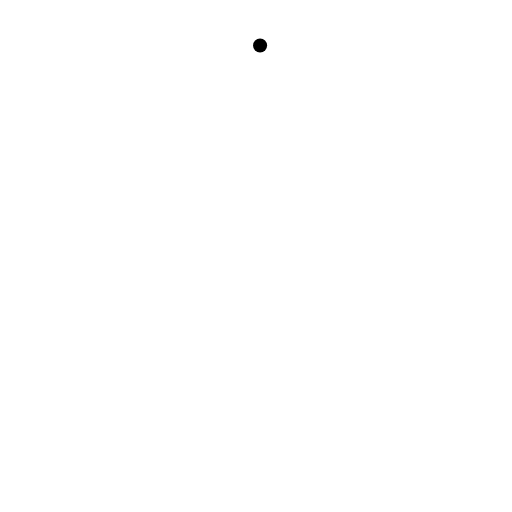
t = 0.00 s
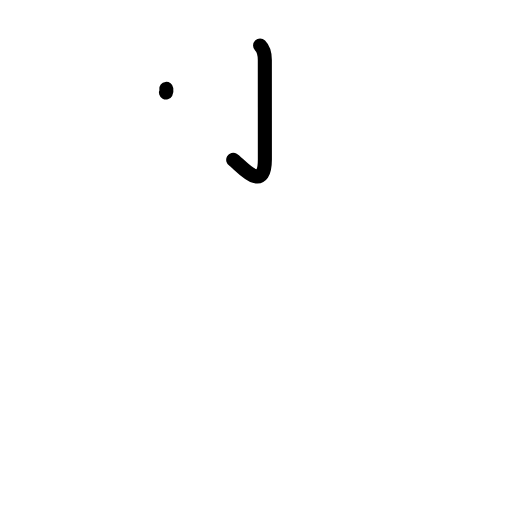
t = 1.25 s
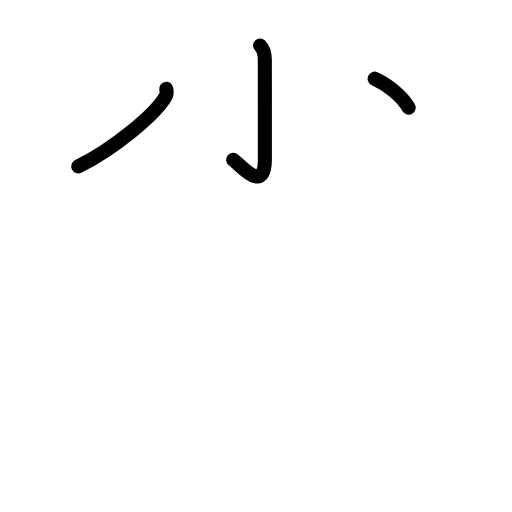
t = 2.50 s
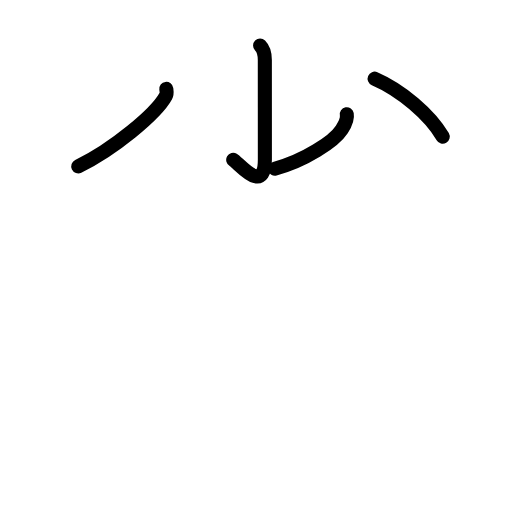
t = 3.63 s
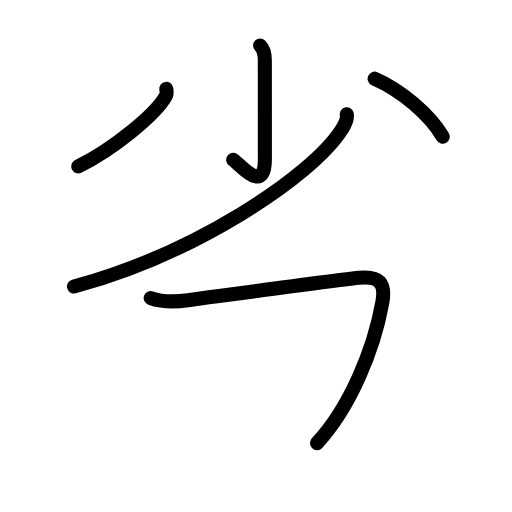
t = 4.80 s
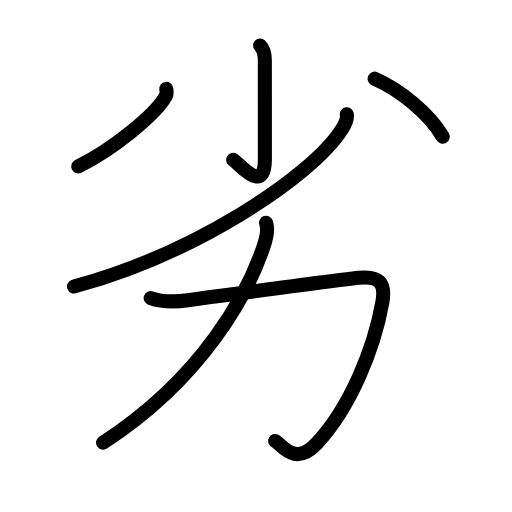
t = 6.00 s

The animated SVG that drew these frames (rendered in a browser with its animation timeline set to each time). Animation: 20 SMIL elements (animate=20); one cycle of 6.00 s.

<?xml version="1.0" encoding="UTF-8"?>
<!--
AniKanjiVG is licensed by CC-BY-SA Paul C. Sommerhoff (https://bitbucket.org/sommerhoff/anikanjivg).
AniKanjiVG uses KanjiVG which is licensed by CC-BY-SA Ulrich Apel (http://kanjivg.tagaini.net).
See also http://creativecommons.org/licenses/by-sa/3.0/
-->
<svg xmlns:kvg='http://kanjivg.tagaini.net' xmlns='http://www.w3.org/2000/svg' width='109' height='109' viewBox='0 0 109 109' style='fill:none;stroke:#000000;stroke-width:3;stroke-linecap:round;stroke-linejoin:round;' id="kvg:kanji_052a3"><g id="kvg:052a3" kvg:element="劣"><g id="kvg:052a3-g1" kvg:element="少" kvg:position="top"><g id="kvg:052a3-g2" kvg:element="小"><path id="kvg:052a3-s1" kvg:type="㇚" d="M55.37,9.67c0.77,0.77,1.01,1.62,1.01,3.08c0,4.42,0.01,18.37,0.01,21.14c0,7.84-5.53,0.84-6.74,0.14"><animate attributeName="d" begin="0.0s" dur="0.3333333333333333s" from="M55.37,9.67C55.37,9.67,55.37,9.67,55.37,9.67" to="M55.37,9.67c0.77,0.77,1.01,1.62,1.01,3.08" />
<animate attributeName="d" begin="0.3333333333333333s" dur="0.3333333333333333s" from="M55.37,9.67c0.77,0.77,1.01,1.62,1.01,3.08c0,0,0,0,0,0,0" to="M55.37,9.67c0.77,0.77,1.01,1.62,1.01,3.08c0,4.42,0.01,18.37,0.01,21.14" />
<animate attributeName="d" begin="0.6666666666666666s" dur="0.3333333333333333s" from="M55.37,9.67c0.77,0.77,1.01,1.62,1.01,3.08c0,4.42,0.01,18.37,0.01,21.14c0,0,0,0,0,0,0" to="M55.37,9.67c0.77,0.77,1.01,1.62,1.01,3.08c0,4.42,0.01,18.37,0.01,21.14c0,7.84-5.53,0.84-6.74,0.14" />
</path>
<path id="kvg:052a3-s2" kvg:type="㇒" d="M35.4,18.92c0.05,0.39,0.19,1.02-0.11,1.56c-2.15,3.88-11.24,11.37-18.63,14.95"><animate attributeName="d" begin="1.0s" dur="0.5s" from="M35.4,18.92C35.4,18.92,35.4,18.92,35.4,18.92" to="M35.4,18.92c0.05,0.39,0.19,1.02-0.11,1.56" />
<animate attributeName="d" begin="1.5s" dur="0.5s" from="M35.4,18.92c0.05,0.39,0.19,1.02-0.11,1.56c0,0,0,0,0,0,0" to="M35.4,18.92c0.05,0.39,0.19,1.02-0.11,1.56c-2.15,3.88-11.24,11.37-18.63,14.95" />
<animate attributeName="d" begin="0s" dur="1.0s" from="M-100,-100" to="M-100,-100" />
</path>
<path id="kvg:052a3-s3" kvg:type="㇔" d="M79.75,16.75c5.59,2.41,11.75,7.62,14.5,12.34"><animate attributeName="d" begin="2.0s" dur="1.0s" from="M79.75,16.75C79.75,16.75,79.75,16.75,79.75,16.75" to="M79.75,16.75c5.59,2.41,11.75,7.62,14.5,12.34" />
<animate attributeName="d" begin="0s" dur="2.0s" from="M-100,-100" to="M-100,-100" />
</path>
</g>
<g id="kvg:052a3-g3" kvg:element="丿" kvg:radical="nelson"><path id="kvg:052a3-s4" kvg:type="㇒" d="M73.83,24.33c0.16,0.87-0.28,2.01-1.07,3.24C66.25,37.74,41.18,54.17,15.75,61"><animate attributeName="d" begin="3.0s" dur="0.5s" from="M73.83,24.33C73.83,24.33,73.83,24.33,73.83,24.33" to="M73.83,24.33c0.16,0.87-0.28,2.01-1.07,3.24" />
<animate attributeName="d" begin="3.5s" dur="0.5s" from="M73.83,24.33c0.16,0.87-0.28,2.01-1.07,3.24c0,0,0,0,0,0,0" to="M73.83,24.33c0.16,0.87-0.28,2.01-1.07,3.24C66.25,37.74,41.18,54.17,15.75,61" />
<animate attributeName="d" begin="0s" dur="3.0s" from="M-100,-100" to="M-100,-100" />
</path>
</g>
</g>
<g id="kvg:052a3-g4" kvg:element="力" kvg:position="bottom" kvg:radical="tradit"><path id="kvg:052a3-s5" kvg:type="㇆" d="M32.08,63.45c2.26,0.81,5.56,0.79,7.93,0.47c10.46-1.4,29.97-4.06,36.36-4.77c4.35-0.49,5.78,1.04,5.02,5.27c-1.77,9.92-6.84,22.31-13.9,29.92c-4.8,5.18-7.55,0.21-8.9-0.46"><animate attributeName="d" begin="4.0s" dur="0.2s" from="M32.08,63.45C32.08,63.45,32.08,63.45,32.08,63.45" to="M32.08,63.45c2.26,0.81,5.56,0.79,7.93,0.47" />
<animate attributeName="d" begin="4.2s" dur="0.2s" from="M32.08,63.45c2.26,0.81,5.56,0.79,7.93,0.47c0,0,0,0,0,0,0" to="M32.08,63.45c2.26,0.81,5.56,0.79,7.93,0.47c10.46-1.4,29.97-4.06,36.36-4.77" />
<animate attributeName="d" begin="4.4s" dur="0.2s" from="M32.08,63.45c2.26,0.81,5.56,0.79,7.93,0.47c10.46-1.4,29.97-4.06,36.36-4.77c0,0,0,0,0,0,0" to="M32.08,63.45c2.26,0.81,5.56,0.79,7.93,0.47c10.46-1.4,29.97-4.06,36.36-4.77c4.35-0.49,5.78,1.04,5.02,5.27" />
<animate attributeName="d" begin="4.6s" dur="0.2s" from="M32.08,63.45c2.26,0.81,5.56,0.79,7.93,0.47c10.46-1.4,29.97-4.06,36.36-4.77c4.35-0.49,5.78,1.04,5.02,5.27c0,0,0,0,0,0,0" to="M32.08,63.45c2.26,0.81,5.56,0.79,7.93,0.47c10.46-1.4,29.97-4.06,36.36-4.77c4.35-0.49,5.78,1.04,5.02,5.27c-1.77,9.92-6.84,22.31-13.9,29.92" />
<animate attributeName="d" begin="4.8s" dur="0.2s" from="M32.08,63.45c2.26,0.81,5.56,0.79,7.93,0.47c10.46-1.4,29.97-4.06,36.36-4.77c4.35-0.49,5.78,1.04,5.02,5.27c-1.77,9.92-6.84,22.31-13.9,29.92c0,0,0,0,0,0,0" to="M32.08,63.45c2.26,0.81,5.56,0.79,7.93,0.47c10.46-1.4,29.97-4.06,36.36-4.77c4.35-0.49,5.78,1.04,5.02,5.27c-1.77,9.92-6.84,22.31-13.9,29.92c-4.8,5.18-7.55,0.21-8.9-0.46" />
<animate attributeName="d" begin="0s" dur="4.0s" from="M-100,-100" to="M-100,-100" />
</path>
<path id="kvg:052a3-s6" kvg:type="㇒" d="M56.64,47.43c0.36,1.07,0.29,2.4-0.19,3.97c-3.32,10.73-13.19,28.98-34.5,42.82"><animate attributeName="d" begin="5.0s" dur="0.5s" from="M56.64,47.43C56.64,47.43,56.64,47.43,56.64,47.43" to="M56.64,47.43c0.36,1.07,0.29,2.4-0.19,3.97" />
<animate attributeName="d" begin="5.5s" dur="0.5s" from="M56.64,47.43c0.36,1.07,0.29,2.4-0.19,3.97c0,0,0,0,0,0,0" to="M56.64,47.43c0.36,1.07,0.29,2.4-0.19,3.97c-3.32,10.73-13.19,28.98-34.5,42.82" />
<animate attributeName="d" begin="0s" dur="5.0s" from="M-100,-100" to="M-100,-100" />
</path>
</g>
</g>
</svg>
